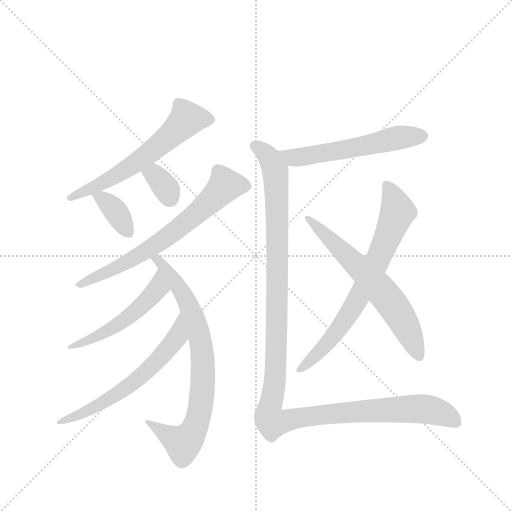
t = 0.00 s
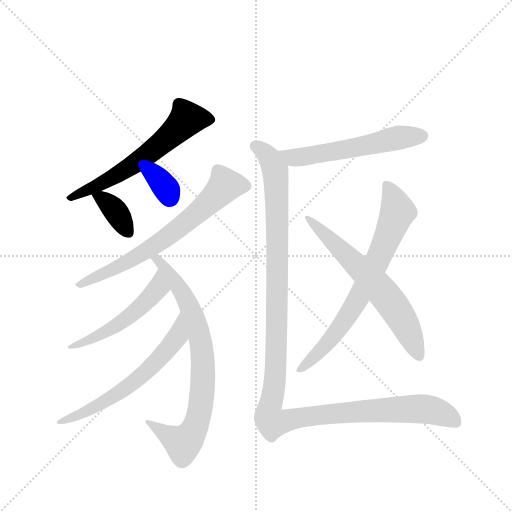
t = 1.72 s
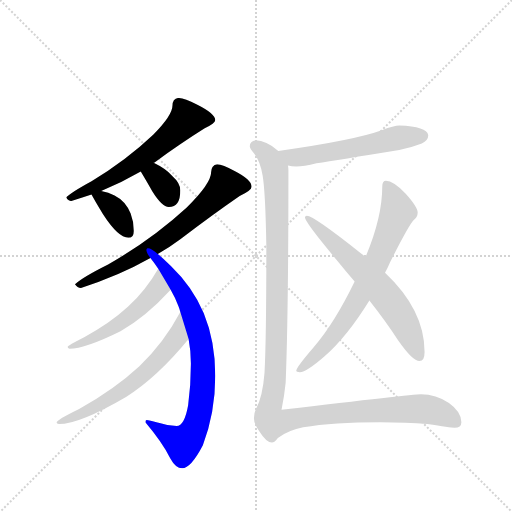
t = 3.44 s
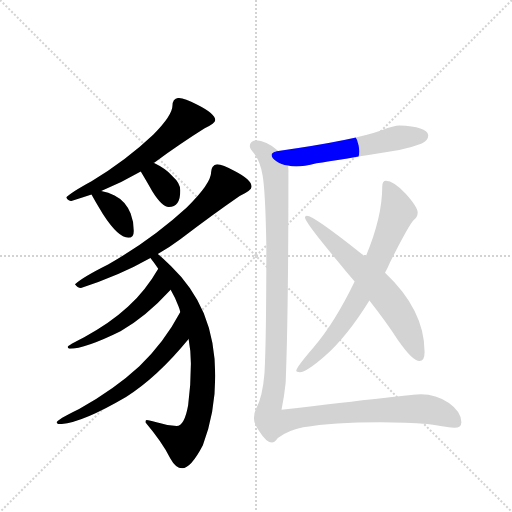
t = 5.16 s
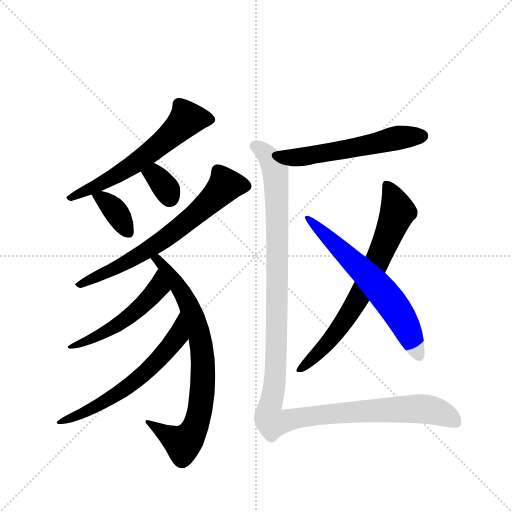
t = 6.87 s
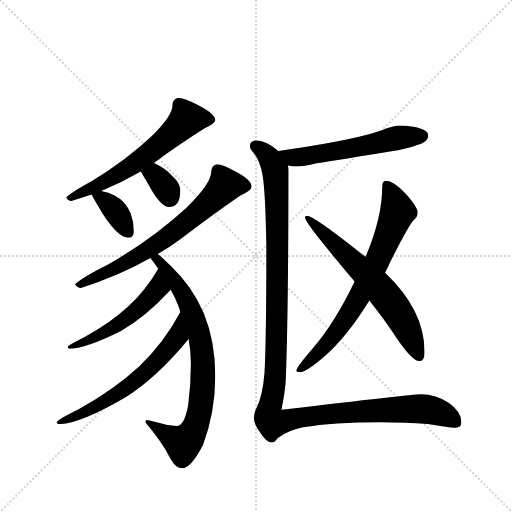
t = 8.59 s

The animated SVG that drew these frames (rendered in a browser with its animation timeline set to each time). Animation: 11 CSS @keyframes rules; one cycle of 8.59 s.

<svg version="1.1" viewBox="0 0 1024 1024" xmlns="http://www.w3.org/2000/svg">
  <g stroke="lightgray" stroke-dasharray="1,1" stroke-width="1" transform="scale(4, 4)">
    <line x1="0" y1="0" x2="256" y2="256"></line>
    <line x1="256" y1="0" x2="0" y2="256"></line>
    <line x1="128" y1="0" x2="128" y2="256"></line>
    <line x1="0" y1="128" x2="256" y2="128"></line>
  </g>
  <g transform="scale(0.92, -0.92) translate(60, -900)">
    <style type="text/css">
      
        @keyframes keyframes0 {
          from {
            stroke: blue;
            stroke-dashoffset: 618;
            stroke-width: 128;
          }
          67% {
            animation-timing-function: step-end;
            stroke: blue;
            stroke-dashoffset: 0;
            stroke-width: 128;
          }
          to {
            stroke: black;
            stroke-width: 1024;
          }
        }
        #make-me-a-hanzi-animation-0 {
          animation: keyframes0 0.7529296875s both;
          animation-delay: 0s;
          animation-timing-function: linear;
        }
      
        @keyframes keyframes1 {
          from {
            stroke: blue;
            stroke-dashoffset: 369;
            stroke-width: 128;
          }
          55% {
            animation-timing-function: step-end;
            stroke: blue;
            stroke-dashoffset: 0;
            stroke-width: 128;
          }
          to {
            stroke: black;
            stroke-width: 1024;
          }
        }
        #make-me-a-hanzi-animation-1 {
          animation: keyframes1 0.55029296875s both;
          animation-delay: 0.7529296875s;
          animation-timing-function: linear;
        }
      
        @keyframes keyframes2 {
          from {
            stroke: blue;
            stroke-dashoffset: 336;
            stroke-width: 128;
          }
          52% {
            animation-timing-function: step-end;
            stroke: blue;
            stroke-dashoffset: 0;
            stroke-width: 128;
          }
          to {
            stroke: black;
            stroke-width: 1024;
          }
        }
        #make-me-a-hanzi-animation-2 {
          animation: keyframes2 0.5234375s both;
          animation-delay: 1.30322265625s;
          animation-timing-function: linear;
        }
      
        @keyframes keyframes3 {
          from {
            stroke: blue;
            stroke-dashoffset: 693;
            stroke-width: 128;
          }
          69% {
            animation-timing-function: step-end;
            stroke: blue;
            stroke-dashoffset: 0;
            stroke-width: 128;
          }
          to {
            stroke: black;
            stroke-width: 1024;
          }
        }
        #make-me-a-hanzi-animation-3 {
          animation: keyframes3 0.81396484375s both;
          animation-delay: 1.82666015625s;
          animation-timing-function: linear;
        }
      
        @keyframes keyframes4 {
          from {
            stroke: blue;
            stroke-dashoffset: 785;
            stroke-width: 128;
          }
          72% {
            animation-timing-function: step-end;
            stroke: blue;
            stroke-dashoffset: 0;
            stroke-width: 128;
          }
          to {
            stroke: black;
            stroke-width: 1024;
          }
        }
        #make-me-a-hanzi-animation-4 {
          animation: keyframes4 0.8888346354166666s both;
          animation-delay: 2.640625s;
          animation-timing-function: linear;
        }
      
        @keyframes keyframes5 {
          from {
            stroke: blue;
            stroke-dashoffset: 524;
            stroke-width: 128;
          }
          63% {
            animation-timing-function: step-end;
            stroke: blue;
            stroke-dashoffset: 0;
            stroke-width: 128;
          }
          to {
            stroke: black;
            stroke-width: 1024;
          }
        }
        #make-me-a-hanzi-animation-5 {
          animation: keyframes5 0.6764322916666666s both;
          animation-delay: 3.5294596354166665s;
          animation-timing-function: linear;
        }
      
        @keyframes keyframes6 {
          from {
            stroke: blue;
            stroke-dashoffset: 625;
            stroke-width: 128;
          }
          67% {
            animation-timing-function: step-end;
            stroke: blue;
            stroke-dashoffset: 0;
            stroke-width: 128;
          }
          to {
            stroke: black;
            stroke-width: 1024;
          }
        }
        #make-me-a-hanzi-animation-6 {
          animation: keyframes6 0.7586263020833334s both;
          animation-delay: 4.205891927083333s;
          animation-timing-function: linear;
        }
      
        @keyframes keyframes7 {
          from {
            stroke: blue;
            stroke-dashoffset: 568;
            stroke-width: 128;
          }
          65% {
            animation-timing-function: step-end;
            stroke: blue;
            stroke-dashoffset: 0;
            stroke-width: 128;
          }
          to {
            stroke: black;
            stroke-width: 1024;
          }
        }
        #make-me-a-hanzi-animation-7 {
          animation: keyframes7 0.7122395833333334s both;
          animation-delay: 4.964518229166666s;
          animation-timing-function: linear;
        }
      
        @keyframes keyframes8 {
          from {
            stroke: blue;
            stroke-dashoffset: 729;
            stroke-width: 128;
          }
          70% {
            animation-timing-function: step-end;
            stroke: blue;
            stroke-dashoffset: 0;
            stroke-width: 128;
          }
          to {
            stroke: black;
            stroke-width: 1024;
          }
        }
        #make-me-a-hanzi-animation-8 {
          animation: keyframes8 0.84326171875s both;
          animation-delay: 5.676757812499999s;
          animation-timing-function: linear;
        }
      
        @keyframes keyframes9 {
          from {
            stroke: blue;
            stroke-dashoffset: 647;
            stroke-width: 128;
          }
          68% {
            animation-timing-function: step-end;
            stroke: blue;
            stroke-dashoffset: 0;
            stroke-width: 128;
          }
          to {
            stroke: black;
            stroke-width: 1024;
          }
        }
        #make-me-a-hanzi-animation-9 {
          animation: keyframes9 0.7765299479166666s both;
          animation-delay: 6.520019531249999s;
          animation-timing-function: linear;
        }
      
        @keyframes keyframes10 {
          from {
            stroke: blue;
            stroke-dashoffset: 1285;
            stroke-width: 128;
          }
          81% {
            animation-timing-function: step-end;
            stroke: blue;
            stroke-dashoffset: 0;
            stroke-width: 128;
          }
          to {
            stroke: black;
            stroke-width: 1024;
          }
        }
        #make-me-a-hanzi-animation-10 {
          animation: keyframes10 1.2957356770833333s both;
          animation-delay: 7.296549479166666s;
          animation-timing-function: linear;
        }
      
    </style>
    
      <path d="M 328 687 Q 322 687 318 682 Q 315 677 315 671 Q 315 649 273 607 Q 214 551 139 506 Q 95 482 84 471 Q 87 463 95 463 Q 118 470 139 477 L 160 485 Q 205 503 246 527 L 274 546 Q 275 546 276 547 Q 337 591 385 621 Q 408 632 408 639 Q 408 653 368 673 Q 340 687 328 687 Z" fill="lightgray"></path>
    
      <path d="M 139 477 Q 144 467 164 434 Q 197 383 219 383 Q 231 383 231 398 Q 231 418 224 436 Q 213 463 189 475 Q 176 482 160 485 C 132 491 132 491 139 477 Z" fill="lightgray"></path>
    
      <path d="M 246 527 Q 261 502 271 484 Q 292 450 307 450 Q 332 450 332 486 Q 332 502 315 517 Q 301 533 274 546 C 247 559 231 553 246 527 Z" fill="lightgray"></path>
    
      <path d="M 412 543 Q 406 543 402 537 Q 399 532 399 526 Q 399 501 346 449 Q 271 380 175 325 Q 119 297 103 282 Q 108 274 116 274 Q 198 300 267 339 L 283 348 Q 308 362 332 380 Q 403 434 461 474 Q 487 486 487 494 Q 487 509 450 528 Q 424 543 412 543 Z" fill="lightgray"></path>
    
      <path d="M 267 339 Q 275 329 284 316 L 311 270 Q 321 253 328 234 Q 330 229 332 222 L 350 163 Q 355 137 355 110 Q 355 63 349 19 Q 341 -26 324 -26 Q 306 -26 289 -20 Q 270 -15 259 -13 Q 256 -13 256 -18 Q 293 -62 310 -96 Q 322 -118 336 -118 Q 355 -118 381 -68 Q 408 3 408 83 Q 408 158 383 219 Q 358 277 312 321 Q 295 338 283 348 C 261 368 249 363 267 339 Z" fill="lightgray"></path>
    
      <path d="M 284 316 Q 257 269 218 233 Q 179 197 123 167 Q 87 149 87 146 Q 87 143 91 142 Q 125 142 202 180 Q 256 210 311 270 C 331 292 299 342 284 316 Z" fill="lightgray"></path>
    
      <path d="M 332 222 Q 297 156 243 104 Q 189 54 112 11 Q 63 -13 63 -18 Q 63 -21 68 -22 Q 113 -22 214 37 Q 282 80 350 163 C 369 186 346 248 332 222 Z" fill="lightgray"></path>
    
      <path d="M 808 627 Q 797 627 770 617 Q 709 595 545 572 C 515 568 536 545 566 540 Q 574 538 584 538 Q 600 538 628 545 Q 673 552 808 574 Q 831 578 857 588 Q 871 595 871 606 Q 868 625 808 627 Z" fill="lightgray"></path>
    
      <path d="M 779 507 Q 771 507 771 494 Q 771 428 735 342 L 711 288 Q 667 197 621 144 Q 584 101 584 94 Q 584 91 592 91 Q 606 91 645 125 Q 695 169 743 247 L 777 307 Q 782 316 788 330 Q 829 411 839 421 Q 848 428 848 438 Q 848 450 822 479 Q 795 507 779 507 Z" fill="lightgray"></path>
    
      <path d="M 735 342 Q 730 345 725 349 Q 622 431 607 431 Q 603 431 603 427 Q 603 417 675 331 Q 692 310 711 288 L 743 247 Q 780 200 805 161 Q 837 115 852 115 Q 863 115 863 135 Q 863 226 777 307 L 735 342 Z" fill="lightgray"></path>
    
      <path d="M 545 572 Q 518 595 496 595 Q 483 593 483 582 Q 483 577 492 567 Q 506 549 511 518 Q 517 483 519 364 Q 519 162 515 89 Q 511 38 497 12 Q 492 3 492 -9 Q 492 -22 504 -38 Q 519 -62 531 -62 Q 537 -62 544 -52 Q 568 -35 599 -29 Q 664 -18 767 -18 Q 823 -18 869 -22 Q 919 -30 928 -30 Q 943 -30 943 -18 Q 943 5 916 24 Q 888 43 855 43 Q 836 43 552 9 Q 558 38 561 68 Q 567 216 567 530 Q 567 534 566 540 C 565 559 565 559 545 572 Z" fill="lightgray"></path>
    
    
      <clipPath id="make-me-a-hanzi-clip-0">
        <path d="M 328 687 Q 322 687 318 682 Q 315 677 315 671 Q 315 649 273 607 Q 214 551 139 506 Q 95 482 84 471 Q 87 463 95 463 Q 118 470 139 477 L 160 485 Q 205 503 246 527 L 274 546 Q 275 546 276 547 Q 337 591 385 621 Q 408 632 408 639 Q 408 653 368 673 Q 340 687 328 687 Z"></path>
      </clipPath>
      <path clip-path="url(#make-me-a-hanzi-clip-0)" d="M 398 640 L 345 640 L 306 601 L 216 532 L 91 469" fill="none" id="make-me-a-hanzi-animation-0" stroke-dasharray="490 980" stroke-linecap="round"></path>
    
      <clipPath id="make-me-a-hanzi-clip-1">
        <path d="M 139 477 Q 144 467 164 434 Q 197 383 219 383 Q 231 383 231 398 Q 231 418 224 436 Q 213 463 189 475 Q 176 482 160 485 C 132 491 132 491 139 477 Z"></path>
      </clipPath>
      <path clip-path="url(#make-me-a-hanzi-clip-1)" d="M 145 476 L 164 468 L 188 445 L 219 395" fill="none" id="make-me-a-hanzi-animation-1" stroke-dasharray="241 482" stroke-linecap="round"></path>
    
      <clipPath id="make-me-a-hanzi-clip-2">
        <path d="M 246 527 Q 261 502 271 484 Q 292 450 307 450 Q 332 450 332 486 Q 332 502 315 517 Q 301 533 274 546 C 247 559 231 553 246 527 Z"></path>
      </clipPath>
      <path clip-path="url(#make-me-a-hanzi-clip-2)" d="M 255 524 L 275 520 L 287 509 L 308 471" fill="none" id="make-me-a-hanzi-animation-2" stroke-dasharray="208 416" stroke-linecap="round"></path>
    
      <clipPath id="make-me-a-hanzi-clip-3">
        <path d="M 412 543 Q 406 543 402 537 Q 399 532 399 526 Q 399 501 346 449 Q 271 380 175 325 Q 119 297 103 282 Q 108 274 116 274 Q 198 300 267 339 L 283 348 Q 308 362 332 380 Q 403 434 461 474 Q 487 486 487 494 Q 487 509 450 528 Q 424 543 412 543 Z"></path>
      </clipPath>
      <path clip-path="url(#make-me-a-hanzi-clip-3)" d="M 477 495 L 429 497 L 379 446 L 280 368 L 228 336 L 110 280" fill="none" id="make-me-a-hanzi-animation-3" stroke-dasharray="565 1130" stroke-linecap="round"></path>
    
      <clipPath id="make-me-a-hanzi-clip-4">
        <path d="M 267 339 Q 275 329 284 316 L 311 270 Q 321 253 328 234 Q 330 229 332 222 L 350 163 Q 355 137 355 110 Q 355 63 349 19 Q 341 -26 324 -26 Q 306 -26 289 -20 Q 270 -15 259 -13 Q 256 -13 256 -18 Q 293 -62 310 -96 Q 322 -118 336 -118 Q 355 -118 381 -68 Q 408 3 408 83 Q 408 158 383 219 Q 358 277 312 321 Q 295 338 283 348 C 261 368 249 363 267 339 Z"></path>
      </clipPath>
      <path clip-path="url(#make-me-a-hanzi-clip-4)" d="M 274 336 L 282 336 L 317 294 L 354 230 L 378 150 L 382 75 L 370 -11 L 344 -59 L 329 -61 L 264 -20" fill="none" id="make-me-a-hanzi-animation-4" stroke-dasharray="657 1314" stroke-linecap="round"></path>
    
      <clipPath id="make-me-a-hanzi-clip-5">
        <path d="M 284 316 Q 257 269 218 233 Q 179 197 123 167 Q 87 149 87 146 Q 87 143 91 142 Q 125 142 202 180 Q 256 210 311 270 C 331 292 299 342 284 316 Z"></path>
      </clipPath>
      <path clip-path="url(#make-me-a-hanzi-clip-5)" d="M 283 308 L 281 271 L 234 222 L 187 187 L 127 157 L 91 146" fill="none" id="make-me-a-hanzi-animation-5" stroke-dasharray="396 792" stroke-linecap="round"></path>
    
      <clipPath id="make-me-a-hanzi-clip-6">
        <path d="M 332 222 Q 297 156 243 104 Q 189 54 112 11 Q 63 -13 63 -18 Q 63 -21 68 -22 Q 113 -22 214 37 Q 282 80 350 163 C 369 186 346 248 332 222 Z"></path>
      </clipPath>
      <path clip-path="url(#make-me-a-hanzi-clip-6)" d="M 331 214 L 327 180 L 317 156 L 254 88 L 162 22 L 67 -18" fill="none" id="make-me-a-hanzi-animation-6" stroke-dasharray="497 994" stroke-linecap="round"></path>
    
      <clipPath id="make-me-a-hanzi-clip-7">
        <path d="M 808 627 Q 797 627 770 617 Q 709 595 545 572 C 515 568 536 545 566 540 Q 574 538 584 538 Q 600 538 628 545 Q 673 552 808 574 Q 831 578 857 588 Q 871 595 871 606 Q 868 625 808 627 Z"></path>
      </clipPath>
      <path clip-path="url(#make-me-a-hanzi-clip-7)" d="M 556 572 L 565 562 L 589 558 L 807 601 L 859 604" fill="none" id="make-me-a-hanzi-animation-7" stroke-dasharray="440 880" stroke-linecap="round"></path>
    
      <clipPath id="make-me-a-hanzi-clip-8">
        <path d="M 779 507 Q 771 507 771 494 Q 771 428 735 342 L 711 288 Q 667 197 621 144 Q 584 101 584 94 Q 584 91 592 91 Q 606 91 645 125 Q 695 169 743 247 L 777 307 Q 782 316 788 330 Q 829 411 839 421 Q 848 428 848 438 Q 848 450 822 479 Q 795 507 779 507 Z"></path>
      </clipPath>
      <path clip-path="url(#make-me-a-hanzi-clip-8)" d="M 781 497 L 804 439 L 761 334 L 719 251 L 674 183 L 628 128 L 589 95" fill="none" id="make-me-a-hanzi-animation-8" stroke-dasharray="601 1202" stroke-linecap="round"></path>
    
      <clipPath id="make-me-a-hanzi-clip-9">
        <path d="M 735 342 Q 730 345 725 349 Q 622 431 607 431 Q 603 431 603 427 Q 603 417 675 331 Q 692 310 711 288 L 743 247 Q 780 200 805 161 Q 837 115 852 115 Q 863 115 863 135 Q 863 226 777 307 L 735 342 Z"></path>
      </clipPath>
      <path clip-path="url(#make-me-a-hanzi-clip-9)" d="M 608 426 L 781 254 L 830 176 L 851 125" fill="none" id="make-me-a-hanzi-animation-9" stroke-dasharray="519 1038" stroke-linecap="round"></path>
    
      <clipPath id="make-me-a-hanzi-clip-10">
        <path d="M 545 572 Q 518 595 496 595 Q 483 593 483 582 Q 483 577 492 567 Q 506 549 511 518 Q 517 483 519 364 Q 519 162 515 89 Q 511 38 497 12 Q 492 3 492 -9 Q 492 -22 504 -38 Q 519 -62 531 -62 Q 537 -62 544 -52 Q 568 -35 599 -29 Q 664 -18 767 -18 Q 823 -18 869 -22 Q 919 -30 928 -30 Q 943 -30 943 -18 Q 943 5 916 24 Q 888 43 855 43 Q 836 43 552 9 Q 558 38 561 68 Q 567 216 567 530 Q 567 534 566 540 C 565 559 565 559 545 572 Z"></path>
      </clipPath>
      <path clip-path="url(#make-me-a-hanzi-clip-10)" d="M 495 583 L 524 559 L 540 518 L 541 156 L 537 63 L 524 6 L 527 -14 L 552 -18 L 621 -2 L 861 11 L 895 4 L 931 -18" fill="none" id="make-me-a-hanzi-animation-10" stroke-dasharray="1157 2314" stroke-linecap="round"></path>
    
  </g>
</svg>
